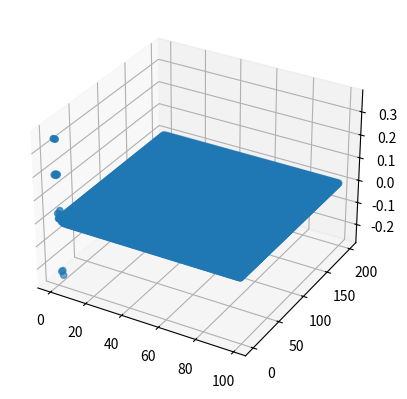

Reproduce this figure in Python.
import matplotlib.pyplot as plt
import numpy as np

B = 1
L = 2
z = 1
max = []
may = []
maz = []

for i in range(B * 100):
    for j in range(L * 100):
        max.append(i)
        may.append(j)
        m2 = i / z
        n2 = j / z
        I2 = (1 / (4 * np.pi)) * (((2 * m2 * n2 * (np.sqrt((m2 ** 2) + n2 ** 2 + 1)) / (
                    m2 ** 2 + n2 ** 2 + m2 ** 2 * n2 ** 2 + 1)) * (
                                               (2 + m2 ** 2 + n2 ** 2) / (1 + n2 ** 2 + m2 ** 2))) + np.arctan(
            (2 * m2 * n2 * np.sqrt(m2 ** 2 + n2 ** 2 + 1)) / (m2 ** 2 + n2 ** 2 + 1 - m2 ** 2 * n2 ** 2)))

        m2 = (B - i) / z
        n2 = j / z
        I1 = (1 / (4 * np.pi)) * (((2 * m2 * n2 * (np.sqrt((m2 ** 2) + n2 ** 2 + 1)) / (
                    m2 ** 2 + n2 ** 2 + m2 ** 2 * n2 ** 2 + 1)) * (
                                               (2 + m2 ** 2 + n2 ** 2) / (1 + n2 ** 2 + m2 ** 2))) + np.arctan(
            (2 * m2 * n2 * np.sqrt(m2 ** 2 + n2 ** 2 + 1)) / (m2 ** 2 + n2 ** 2 + 1 - m2 ** 2 * n2 ** 2)))

        m2 = i / z
        n2 = (L - j) / z
        I4 = (1 / (4 * np.pi)) * (((2 * m2 * n2 * (np.sqrt((m2 ** 2) + n2 ** 2 + 1)) / (
                    m2 ** 2 + n2 ** 2 + m2 ** 2 * n2 ** 2 + 1)) * (
                                               (2 + m2 ** 2 + n2 ** 2) / (1 + n2 ** 2 + m2 ** 2))) + np.arctan(
            (2 * m2 * n2 * np.sqrt(m2 ** 2 + n2 ** 2 + 1)) / (m2 ** 2 + n2 ** 2 + 1 - m2 ** 2 * n2 ** 2)))

        m2 = (B - i) / z
        n2 = (L - j) / z
        I3 = (1 / (4 * np.pi)) * (((2 * m2 * n2 * (np.sqrt((m2 ** 2) + n2 ** 2 + 1)) / (
                    m2 ** 2 + n2 ** 2 + m2 ** 2 * n2 ** 2 + 1)) * (
                                               (2 + m2 ** 2 + n2 ** 2) / (1 + n2 ** 2 + m2 ** 2))) + np.arctan(
            (2 * m2 * n2 * np.sqrt(m2 ** 2 + n2 ** 2 + 1)) / (m2 ** 2 + n2 ** 2 + 1 - m2 ** 2 * n2 ** 2)))

        I = I1 + I2 + I3 + I4
        maz.append(I)

ax1 = plt.axes(projection="3d")
ax1.scatter3D(max, may, maz)
print(max)
print(may)
plt.show()
print(maz)

